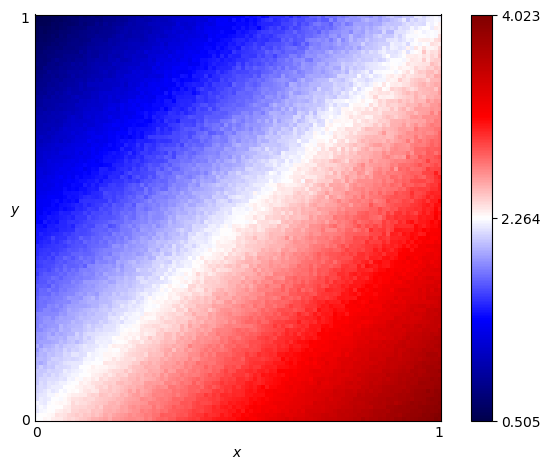

Source data for this figure (header and first rows):
x, y, score
0.0, 0.0, 2.251
0.0, 0.01, 2.241
0.0, 0.02, 2.192
0.0, 0.03, 2.206
0.0, 0.04, 2.224
0.0, 0.05, 2.149
0.0, 0.06, 2.146
0.0, 0.07, 2.115
0.0, 0.08, 2.126
0.0, 0.09, 2.074
0.0, 0.1, 2.074
0.0, 0.11, 2.06
0.0, 0.12, 2.078
0.0, 0.13, 2.019
0.0, 0.14, 2.001
0.0, 0.15, 2.007
0.0, 0.16, 1.973
0.0, 0.17, 1.914
0.0, 0.18, 1.978
0.0, 0.19, 1.903
0.0, 0.2, 1.917
0.0, 0.21, 1.899
0.0, 0.22, 1.865
0.0, 0.23, 1.834
0.0, 0.24, 1.835
0.0, 0.25, 1.817
0.0, 0.26, 1.825
0.0, 0.27, 1.769
0.0, 0.28, 1.744
0.0, 0.29, 1.754
0.0, 0.3, 1.715
0.0, 0.31, 1.687
0.0, 0.32, 1.677
0.0, 0.33, 1.7
0.0, 0.34, 1.653
0.0, 0.35, 1.641
0.0, 0.36, 1.578
0.0, 0.37, 1.616
0.0, 0.38, 1.571
0.0, 0.39, 1.588
0.0, 0.4, 1.56
0.0, 0.41, 1.531
0.0, 0.42, 1.527
0.0, 0.43, 1.53
0.0, 0.44, 1.455
0.0, 0.45, 1.464
0.0, 0.46, 1.452
0.0, 0.47, 1.442
0.0, 0.48, 1.44
0.0, 0.49, 1.382
0.0, 0.5, 1.377
0.0, 0.51, 1.369
0.0, 0.52, 1.328
0.0, 0.53, 1.331
0.0, 0.54, 1.323
0.0, 0.55, 1.286
0.0, 0.56, 1.245
0.0, 0.57, 1.254
0.0, 0.58, 1.235
0.0, 0.59, 1.207
... 10,141 more rows
